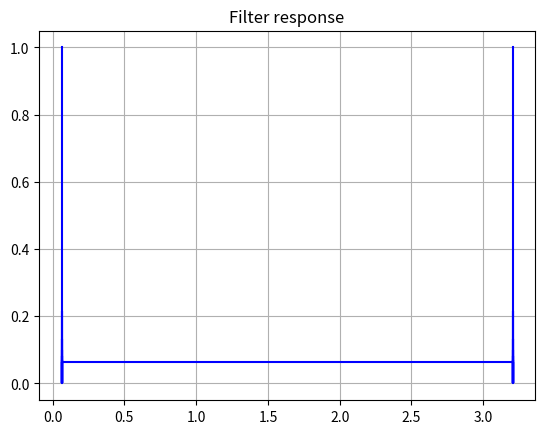

Write Python code to recreate this figure.
import numpy as np
from scipy import signal
import matplotlib.pyplot as plt
N = 16
BW = 3
#b = np.array([1, 1, 1, 1]) / N
b = np.ones(N) / N
b1=b+np.pi
b2=np.concatenate((b,b1))
#b[BW:(N-BW)] = 0
w, h = signal.freqz(b, worN=16)
h1 = h[::-1]
h2 = np.concatenate((h, h1))

plt.figure()
plt.title('Filter response')
#plt.plot(w , np.abs(h), 'b')
plt.plot(b2, np.abs(h2), 'b')
plt.grid()
plt.show()